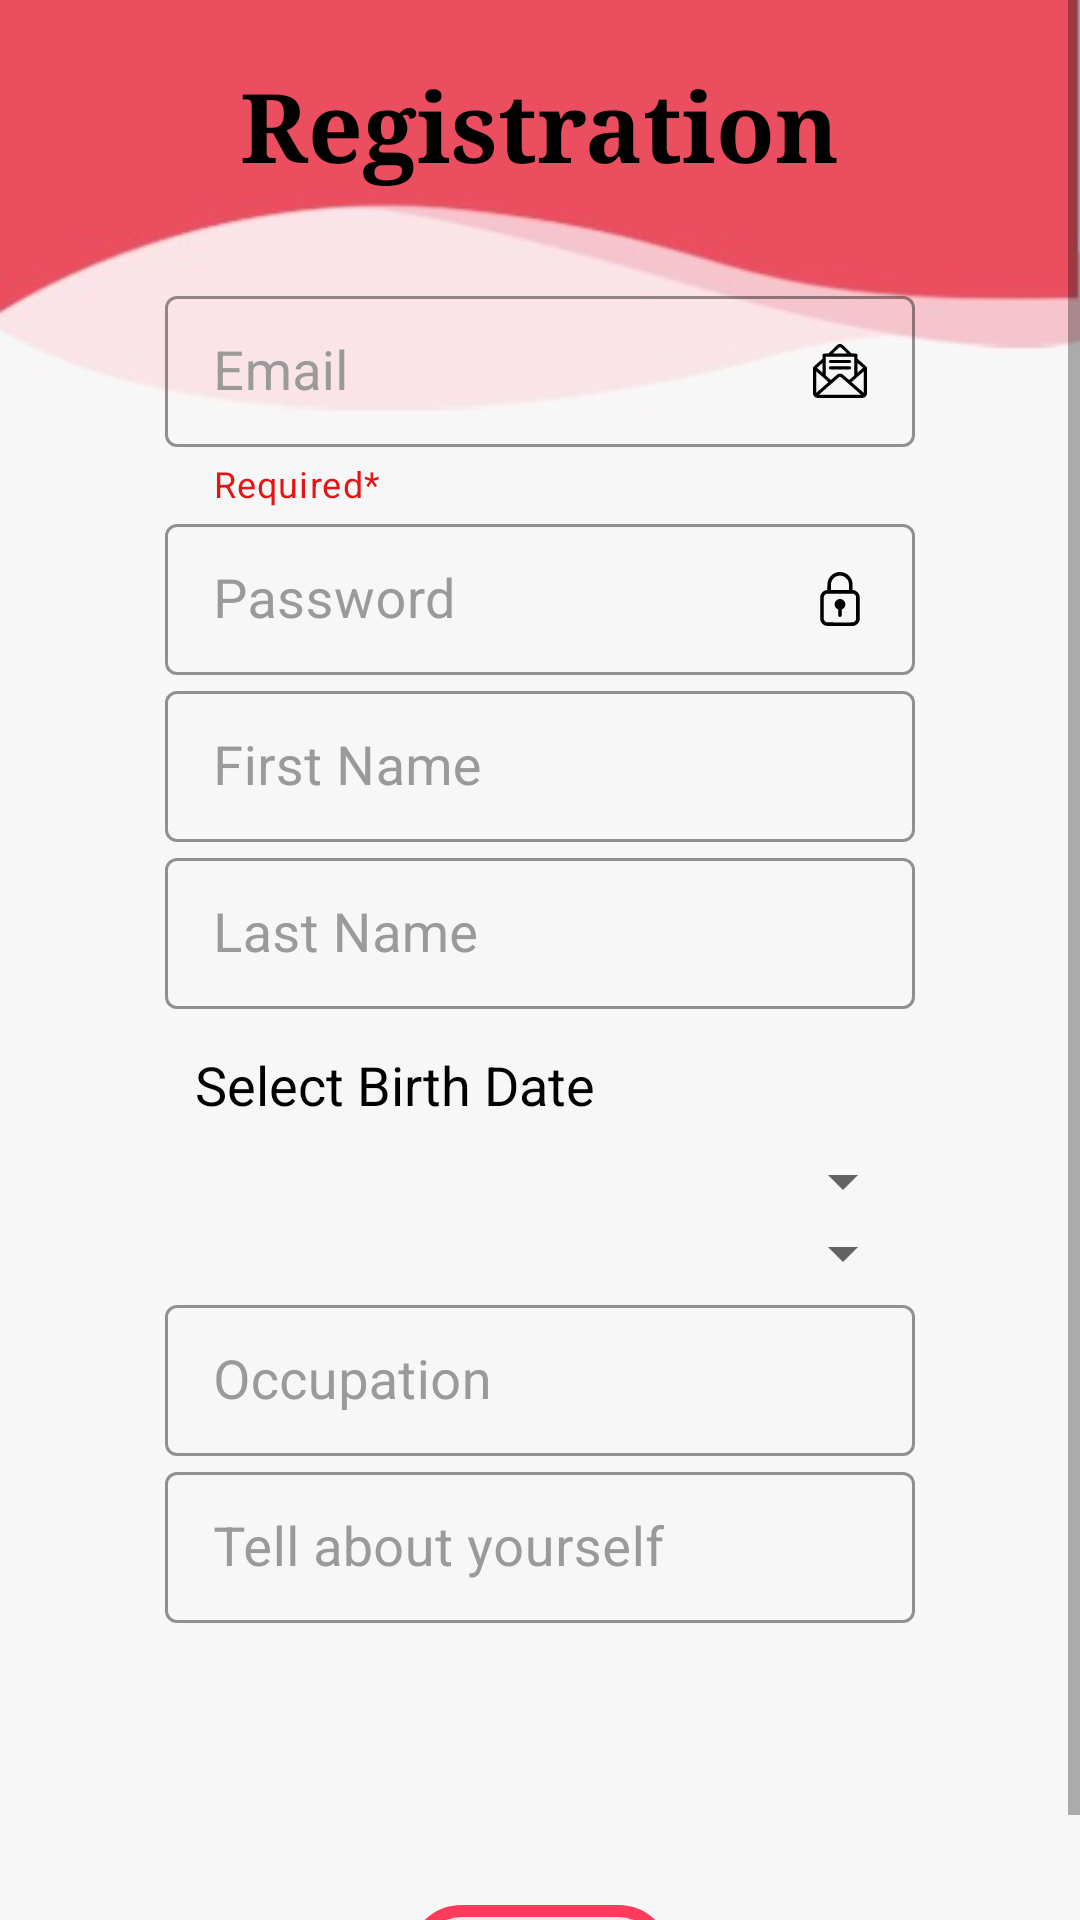

Layout XML and referenced resources for this Android screen:
<!-- AndroidManifest.xml: application theme Theme.Duet -->
<!-- res/layout/activity_registration_main.xml -->
<?xml version="1.0" encoding="utf-8"?>
<RelativeLayout
    xmlns:android="http://schemas.android.com/apk/res/android"
    xmlns:app="http://schemas.android.com/apk/res-auto"
    xmlns:tools="http://schemas.android.com/tools"
    android:layout_width="fill_parent"
    android:layout_height="fill_parent"
    android:background="@drawable/ic_back2"
    tools:context=".activities.MainActivity">

    <ScrollView
        android:layout_width="match_parent"
        android:layout_height="match_parent">

        <LinearLayout
            android:layout_width="match_parent"
            android:layout_height="match_parent"
            android:layout_marginStart="55dp"
            android:layout_marginEnd="55dp"
            android:orientation="vertical">

            <TextView
                android:id="@+id/Registration"
                android:layout_width="wrap_content"
                android:layout_height="wrap_content"
                android:layout_gravity="center_horizontal"
                android:layout_marginTop="20dp"
                android:layout_marginBottom="30dp"
                android:text="Registration"
                android:textColor="@color/black"
                android:textSize="32dp"
                android:textStyle="bold"
                android:typeface="serif" />

            <com.google.android.material.textfield.TextInputLayout
                style="@style/Widget.MaterialComponents.TextInputLayout.OutlinedBox.Dense"
                android:layout_width="match_parent"
                android:layout_height="wrap_content"
                app:boxStrokeColor="@color/black"
                android:hint="Email"
                android:textColorHint="#9A9A9A"
                app:helperText="Required*"
                app:helperTextTextColor="@color/red">

                <com.google.android.material.textfield.TextInputEditText
                    android:id="@+id/editTextEmail"
                    android:layout_width="match_parent"
                    android:layout_height="match_parent"
                    android:drawableRight="@drawable/ic_open_mail"
                    android:ems="10"
                    android:textColor="@color/black"
                    android:inputType="textEmailAddress"
                    android:textSize="18dp" />


            </com.google.android.material.textfield.TextInputLayout>


            <com.google.android.material.textfield.TextInputLayout
                style="@style/Widget.MaterialComponents.TextInputLayout.OutlinedBox.Dense"
                android:layout_width="match_parent"
                android:layout_height="wrap_content"
                android:hint="Password"
                android:textColorHint="#9A9A9A"
                app:boxStrokeColor="@color/black"
                app:helperTextTextColor="@color/black">

                <com.google.android.material.textfield.TextInputEditText
                    android:id="@+id/editTextTextPassword"
                    android:layout_width="match_parent"
                    android:layout_height="match_parent"
                    android:drawableRight="@drawable/ic_lock"
                    android:ems="10"
                    android:textColor="@color/black"
                    android:inputType="textPassword"
                    android:textSize="18dp" />

            </com.google.android.material.textfield.TextInputLayout>


            <com.google.android.material.textfield.TextInputLayout
                style="@style/Widget.MaterialComponents.TextInputLayout.OutlinedBox.Dense"
                android:layout_width="match_parent"
                android:layout_height="wrap_content"
                android:hint="First Name"
                android:textColorHint="#9A9A9A"
                app:boxStrokeColor="@color/black"
                app:helperTextTextColor="@color/black">

                <com.google.android.material.textfield.TextInputEditText
                    android:id="@+id/editTextFirstName"
                    android:layout_width="match_parent"
                    android:layout_height="match_parent"
                    android:ems="10"
                    android:inputType="textPersonName"
                    android:textColor="@color/black"
                    android:textSize="18dp" />

            </com.google.android.material.textfield.TextInputLayout>

            <com.google.android.material.textfield.TextInputLayout
                style="@style/Widget.MaterialComponents.TextInputLayout.OutlinedBox.Dense"
                android:layout_width="match_parent"
                android:layout_height="wrap_content"
                android:hint="Last Name"
                android:textColorHint="#9A9A9A"
                app:boxStrokeColor="@color/black"
                app:helperTextTextColor="@color/black">

                <com.google.android.material.textfield.TextInputEditText
                    android:id="@+id/editTextLastName"
                    android:layout_width="match_parent"
                    android:layout_height="match_parent"
                    android:ems="10"
                    android:textColor="@color/black"
                    android:inputType="textPersonName"
                    android:textSize="18dp" />

            </com.google.android.material.textfield.TextInputLayout>

            <TextView
                android:id="@+id/main_LBL_date"
                android:layout_width="match_parent"
                android:layout_height="wrap_content"
                android:layout_marginStart="2dp"
                android:layout_marginTop="5dp"
                android:padding="8dp"
                android:text="Select Birth Date"
                android:textColor="@color/black"
                android:textSize="18dp"

                />


            <Spinner
                android:id="@+id/main_SPN_gender"
                android:layout_width="match_parent"
                android:layout_height="wrap_content"
                android:padding="8dp"
                android:layout_marginStart="-3dp" />


            <Spinner
                android:id="@+id/main_SPN_interested"
                android:layout_width="match_parent"
                android:layout_height="wrap_content"
                android:padding="8dp"
                android:layout_marginStart="-3dp" />


            <com.google.android.material.textfield.TextInputLayout
                style="@style/Widget.MaterialComponents.TextInputLayout.OutlinedBox.Dense"
                android:layout_width="match_parent"
                android:layout_height="wrap_content"
                android:hint="Occupation"
                android:textColorHint="#9A9A9A"
                app:boxStrokeColor="@color/black"
                app:helperTextTextColor="@color/black">

                <com.google.android.material.textfield.TextInputEditText
                    android:id="@+id/editTextoccupation"
                    android:layout_width="match_parent"
                    android:layout_height="match_parent"
                    android:ems="10"
                    android:inputType="text"
                    android:textSize="18dp" />

            </com.google.android.material.textfield.TextInputLayout>


            <ScrollView
                android:id="@+id/chats_LST_chats"
                android:layout_width="match_parent"
                android:layout_height="wrap_content">

                <com.google.android.material.textfield.TextInputLayout
                    style="@style/Widget.MaterialComponents.TextInputLayout.OutlinedBox.Dense"
                    android:layout_width="match_parent"
                    android:layout_height="wrap_content"
                    android:hint="Tell about yourself"
                    android:textColorHint="#9A9A9A"
                    app:boxStrokeColor="@color/black"
                    app:helperTextTextColor="@color/black">

                    <com.google.android.material.textfield.TextInputEditText
                        android:id="@+id/editBio"
                        android:layout_width="match_parent"
                        android:layout_height="match_parent"
                        android:ems="10"
                        android:inputType="text"
                        android:textSize="18dp" />

                </com.google.android.material.textfield.TextInputLayout>

            </ScrollView>

            <com.google.android.material.textview.MaterialTextView
                android:id="@+id/error"
                android:layout_width="wrap_content"
                android:layout_height="wrap_content"
                android:layout_gravity="center_horizontal"
                android:layout_marginTop="50dp"
                android:drawableStart="@drawable/ic_error"
                android:text="User email exists on system. Try again!"
                android:textColor="#FF0000"
                android:textSize="15sp"
                android:visibility="invisible" />

            <com.google.android.material.button.MaterialButton
                android:id="@+id/main_BTN_next"
                style="@style/Widget.MaterialComponents.Button.OutlinedButton"
                android:layout_gravity="center"
                android:layout_width="wrap_content"
                android:layout_height="wrap_content"
                android:layout_alignParentBottom="true"
                android:layout_centerHorizontal="true"
                android:backgroundTint="#FFE3E7"
                android:text="Next"
                android:textColor="@color/black"
                app:cornerRadius="30dp"
                app:strokeColor="#FE3B5B"
                app:strokeWidth="4dp" />

        </LinearLayout>
    </ScrollView>




</RelativeLayout>
<!-- resources referenced by this layout -->
<resources>
  <color name="black">#FF000000</color>
  <color name="red">#E41515</color>
  <!-- drawable ic_back2: png bitmap (drawable-v24, 6681 bytes) -->
  <!-- drawable ic_error (drawable-v24) -->
  <?xml version="1.0" encoding="utf-8"?>
  <vector xmlns:android="http://schemas.android.com/apk/res/android"
      android:width="21dp"
      android:height="21dp"
      android:viewportWidth="512.000000"
      android:viewportHeight="512.000000">
  
      <group
          android:translateY="512.000000"
          android:scaleX="0.100000"
          android:scaleY="-0.100000">
          <path
              android:fillColor="#F44336"
              android:strokeWidth="1"
              android:pathData="M2478 4197 c-59 -17 -119 -56 -151 -99 -31 -41 -1500 -2584 -1533 -2653 -18 -38 -24 -67 -24 -120 0 -123 67 -227 179 -279 l46 -21 1565 0 1565 0 46 21 c70 33 123 86 154 155 24 55 27 71 23 139 -4 61 -11 88 -36 134 -116 215 -1503 2605 -1530 2636 -65 77 -201 116 -304 87z m182 -952 c39 -20 77 -69 90 -113 14 -52 13 -864 -1 -917 -21 -74 -106 -135 -189 -135 -83 0 -168 61 -189 135 -14 53 -15 865 -1 917 12 41 50 92 84 110 55 30 151 31 206 3z m-32 -1441 c78 -32 125 -99 125 -179 1 -82 -42 -149 -116 -180 -66 -28 -159 -13 -210 33 -56 50 -78 163 -44 227 48 93 156 137 245 99z" />
      </group>
  </vector>
  <!-- drawable ic_lock (drawable) -->
  <vector android:height="18dp" android:viewportHeight="512"
      android:viewportWidth="512" android:width="18dp" xmlns:android="http://schemas.android.com/apk/res/android">
      <path android:fillColor="#000000"
          android:pathData="M236.8,1.5c-43,7 -80.1,38.3 -94.1,79.5 -5.4,15.8 -5.9,20.2 -6.4,56.1l-0.5,33.7 -5.7,0.7c-15.4,1.9 -29.6,9 -41.1,20.5 -8.6,8.6 -13.9,17.1 -17.8,28.5l-2.7,8 0,112c0,104.5 0.1,112.4 1.8,118.5 6.8,24.6 26.1,43.9 50.8,50.7 6,1.7 15.2,1.8 135.4,1.8l129,-0 7.7,-2.6c22.2,-7.6 38.6,-23.5 46.2,-44.8l3.1,-8.6 0.3,-111.5c0.3,-125.2 0.7,-118 -7.1,-134 -5.7,-11.7 -18.5,-24.8 -30.3,-30.8 -7.8,-4 -21.9,-8.2 -27.6,-8.2l-2.8,-0 0,-30.8c0,-22.8 -0.4,-33.1 -1.5,-40.2 -6.6,-40.4 -34.3,-75.2 -72.5,-91 -18.6,-7.7 -44.6,-10.7 -64.2,-7.5zM270.5,35.5c18,3.2 31.8,10.5 45.5,24.4 10.5,10.6 16.2,19.6 20.4,32.1 4,12 4.6,18.7 4.6,49.8l0,29.2 -85.2,-0.2 -85.3,-0.3 0,-31c0.1,-28.7 0.3,-31.7 2.3,-40 10.9,-43.8 53.5,-71.7 97.7,-64zM387.6,208.3c7.3,3.4 14.2,10.1 18.1,17.7l2.8,5.5 0.3,108.2c0.2,107.7 0.2,108.2 -1.9,113.7 -2.8,7.5 -7.3,13.3 -13.9,17.8 -10.5,7.2 -3.7,6.9 -140.1,6.6l-122.4,-0.3 -6.5,-3.1c-8.3,-4 -14.5,-10.2 -18.4,-18.4l-3.1,-6.5 -0.3,-105.4c-0.3,-117.5 -0.5,-112.7 6.6,-123.1 4.2,-6.2 12.4,-12.4 19.2,-14.5 3.8,-1.2 24.5,-1.3 129,-1.2l124.5,0.2 6.1,2.8z" android:strokeColor="#00000000"/>
      <path android:fillColor="#000000"
          android:pathData="M243.8,257.6c-32.5,7.8 -48.4,43.5 -33,73.9 3.4,6.7 14.3,17.3 22,21.3l6.2,3.3 0,29c0,31.4 0.1,31.8 5.7,37.1 8.2,7.7 21.6,4.9 26.4,-5.6 1.7,-3.7 1.9,-7 1.9,-32.6l0,-28.5 6.3,-3c17.2,-8.2 29,-29.4 27.4,-49 -1.2,-13.7 -6.5,-24.4 -16.8,-33.9 -12.5,-11.6 -29.6,-16.1 -46.1,-12z" android:strokeColor="#00000000"/>
  </vector>
  <!-- drawable ic_open_mail: vector/xml drawable (drawable, 2575 chars, omitted) -->
  <style name="Theme.Duet" parent="Theme.MaterialComponents.DayNight.NoActionBar">
          
          <item name="colorPrimary">@color/purple_500</item>
          <item name="colorPrimaryVariant">@color/purple_700</item>
          <item name="colorOnPrimary">@color/white</item>
          
          <item name="colorSecondary">@color/teal_200</item>
          <item name="colorSecondaryVariant">@color/teal_700</item>
          <item name="colorOnSecondary">@color/black</item>
          
          <item name="android:statusBarColor" tools:targetApi="l">?attr/colorPrimaryVariant</item>
          
      </style>
  <color name="purple_500">#FF6200EE</color>
  <color name="purple_700">#FF3700B3</color>
  <color name="white">#FFFFFFFF</color>
  <color name="teal_200">#FF03DAC5</color>
  <color name="teal_700">#FF018786</color>
</resources>
